Image classification data set "satellite_data" (collen1/Analysing-ground-for-perfect-period-of-maize-plantation-using-CNN on GitHub). Class labels (3): Good_Period_for_Planting, Not_Good_Period_for _Planting, Not_Good_Period_for_Planting.

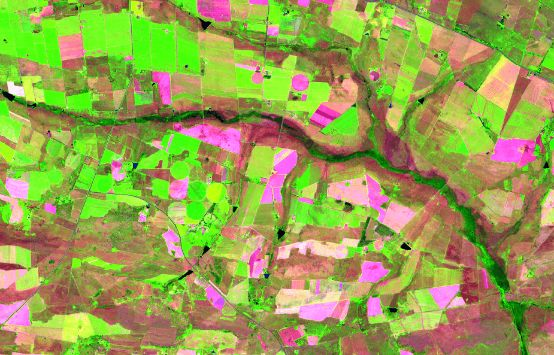
Label: Good_Period_for_Planting

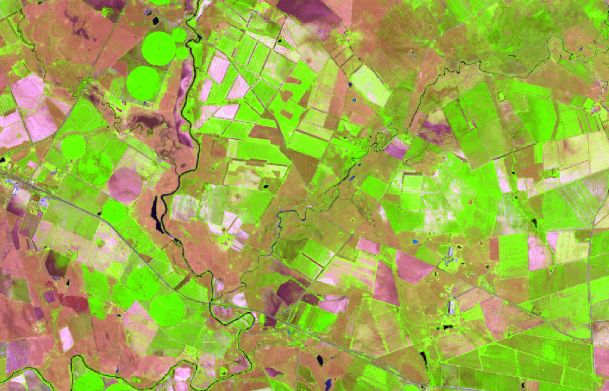
Label: Good_Period_for_Planting

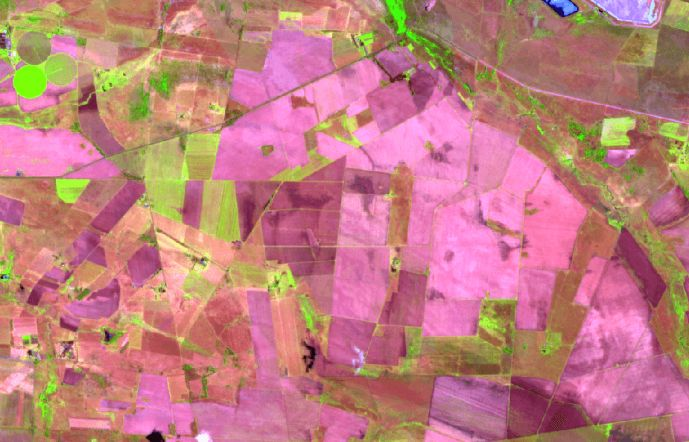
Label: Not_Good_Period_for_Planting

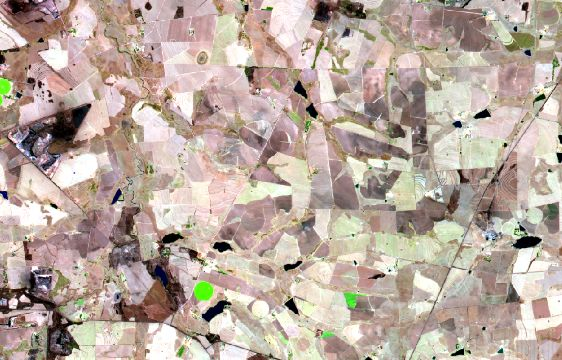
Label: Not_Good_Period_for_Planting

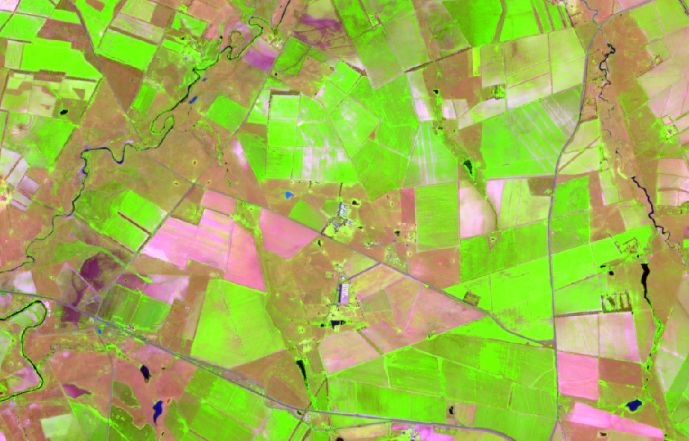
Label: Good_Period_for_Planting

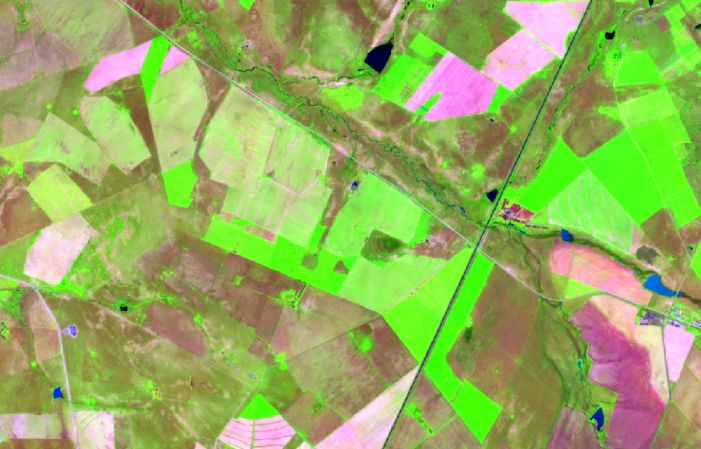
Label: Good_Period_for_Planting
